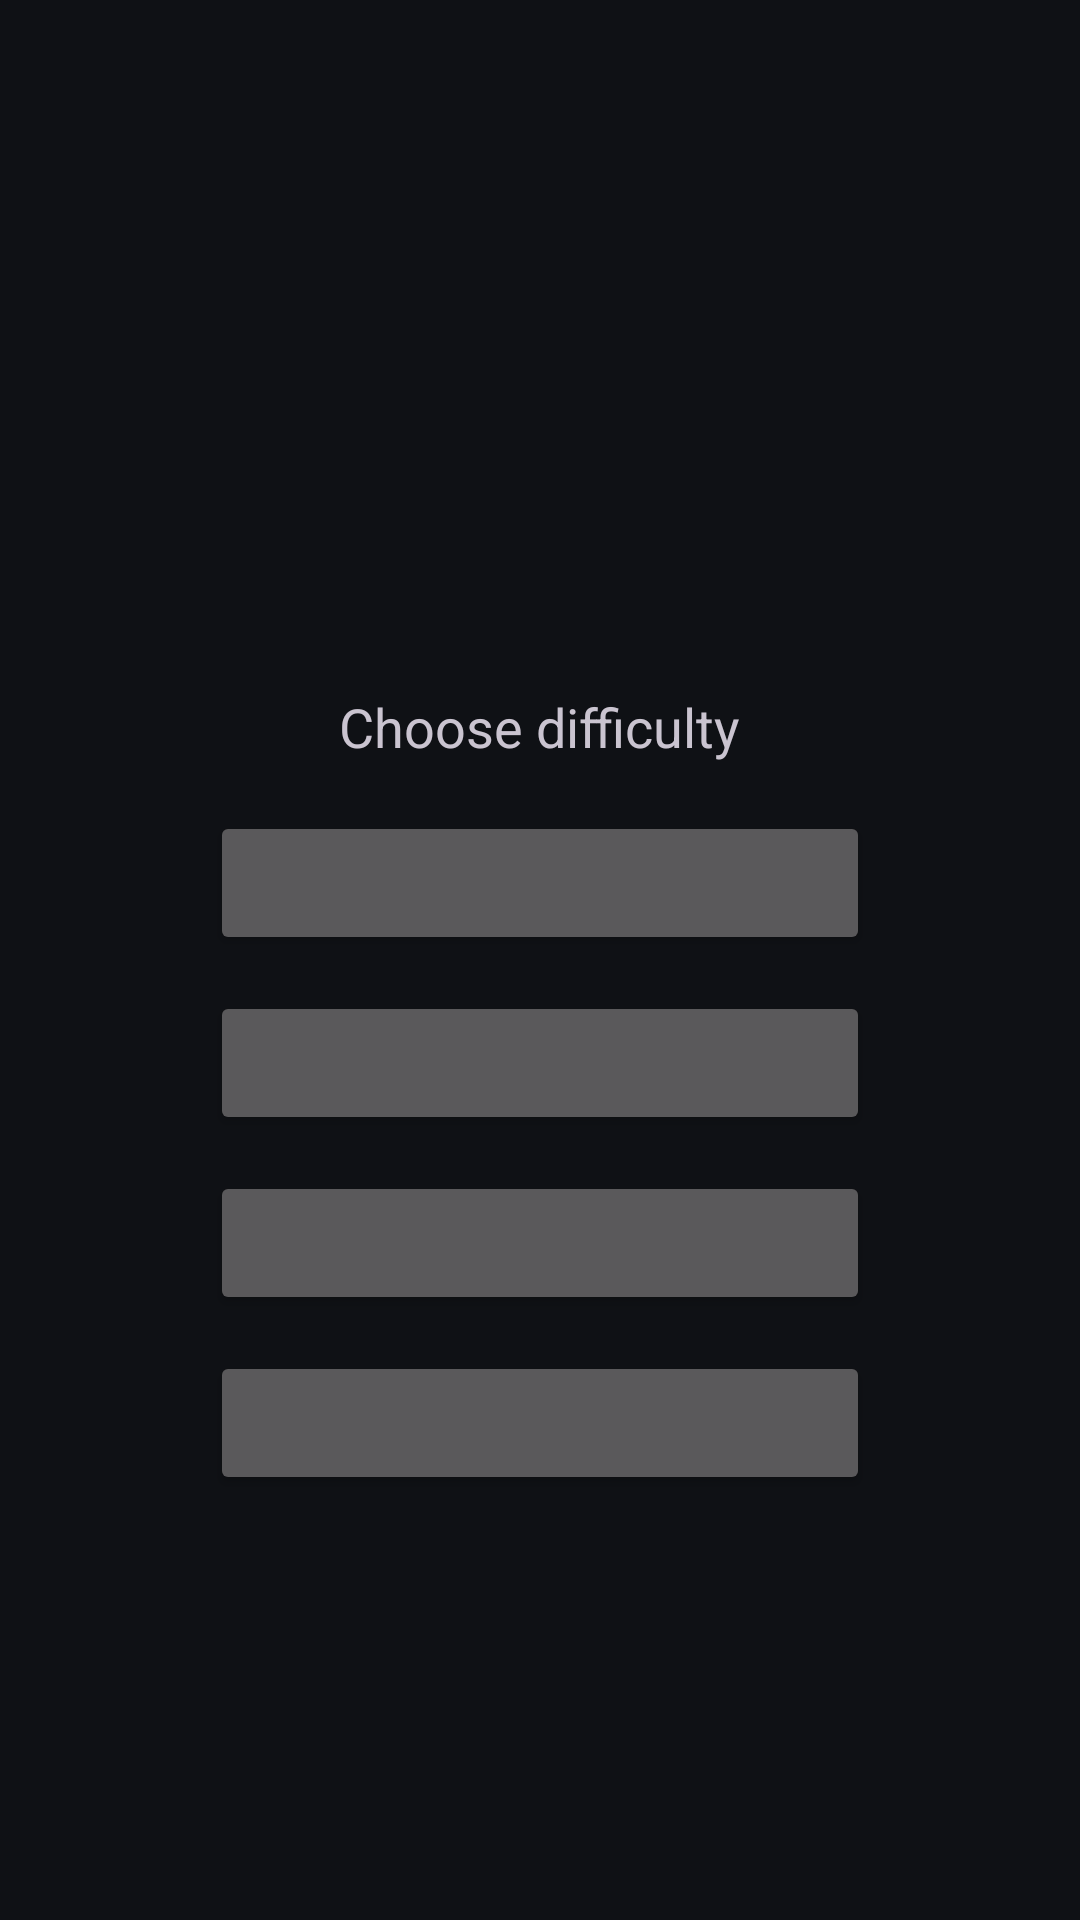

Here is an Android app screen rendered from its layout file. Give the layout XML and the strings, colors and styles it references.
<!-- AndroidManifest.xml: application theme Theme.OsuTiles -->
<!-- res/layout/activity_difficulty.xml -->
<?xml version="1.0" encoding="utf-8"?>
<LinearLayout
    xmlns:android="http://schemas.android.com/apk/res/android"
    android:layout_width="match_parent"
    android:layout_height="match_parent"
    android:orientation="vertical"
    android:gravity="center"
    android:background="@color/bg_dark"
    android:padding="24dp">

    <TextView
        android:id="@+id/songTitle"
        android:layout_width="wrap_content"
        android:layout_height="wrap_content"
        android:textColor="@color/text_primary"
        android:textSize="26sp"
        android:textStyle="bold" />

    <TextView
        android:id="@+id/songArtist"
        android:layout_width="wrap_content"
        android:layout_height="wrap_content"
        android:layout_marginBottom="32dp"
        android:textColor="@color/text_secondary"
        android:textSize="16sp" />

    <TextView
        android:layout_width="wrap_content"
        android:layout_height="wrap_content"
        android:layout_marginBottom="16dp"
        android:text="Choose difficulty"
        android:textColor="@color/accent_blue"
        android:textSize="18sp" />

    <Button
        android:id="@+id/easyButton"
        android:layout_width="220dp"
        android:layout_height="wrap_content"
        android:layout_marginBottom="12dp" />

    <Button
        android:id="@+id/normalButton"
        android:layout_width="220dp"
        android:layout_height="wrap_content"
        android:layout_marginBottom="12dp" />

    <Button
        android:id="@+id/hardButton"
        android:layout_width="220dp"
        android:layout_height="wrap_content"
        android:layout_marginBottom="12dp" />

    <Button
        android:id="@+id/insaneButton"
        android:layout_width="220dp"
        android:layout_height="wrap_content" />

</LinearLayout>
<!-- resources referenced by this layout -->
<resources>
  <color name="bg_dark">#0F1115</color>
  <color name="text_primary">#F2F4F8</color>
  <color name="text_secondary">#9AA2AF</color>
  <style name="Theme.OsuTiles" parent="Theme.Material3.Dark.NoActionBar">
          <item name="colorPrimary">@color/accent</item>
          <item name="colorOnPrimary">@color/text_primary</item>
          <item name="colorSecondary">@color/accent_muted</item>
          <item name="colorSurface">@color/bg_card</item>
          <item name="android:colorBackground">@color/bg_dark</item>
          <item name="android:windowBackground">@color/bg_dark</item>
          <item name="android:statusBarColor">@color/bg_dark</item>
          <item name="android:navigationBarColor">@color/bg_dark</item>
      </style>
  <color name="accent">#5B8DEF</color>
  <color name="accent_muted">#46B3A6</color>
  <color name="bg_card">#181B21</color>
</resources>
